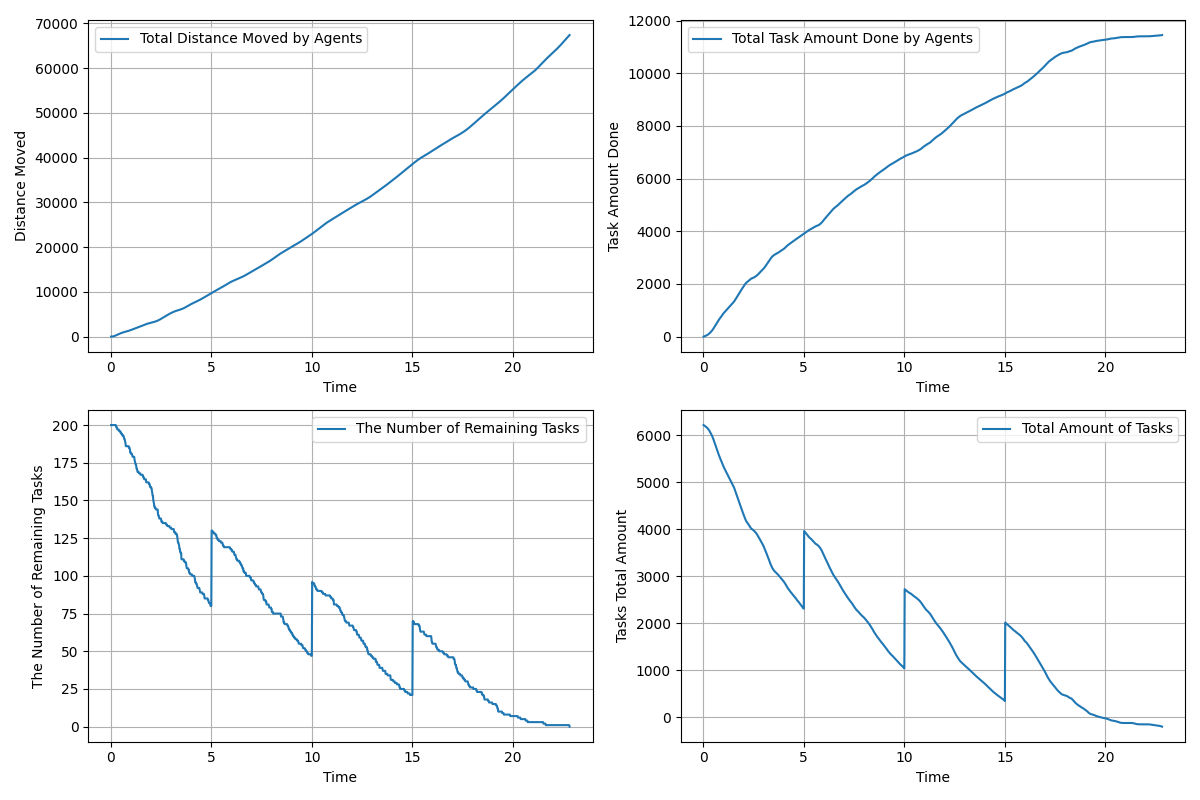

The file beside this chart, header and first rows:
time, agents_total_distance_moved, agents_total_task_amount_done, remaining_tasks, tasks_total_amount_left
0.01667, 3.0, 0.0, 200, 6214
0.03333, 6.363, 7.0, 200, 6207
0.05, 12.19, 10.0, 200, 6204
0.06667, 20.13, 15.0, 200, 6199
0.08333, 30.6, 21.0, 200, 6193
0.1, 43.4, 27.0, 200, 6187
0.1167, 58.16, 33.0, 200, 6181
0.1333, 75.37, 37.0, 200, 6177
0.15, 95.09, 42.0, 200, 6172
0.1667, 117.1, 48.0, 200, 6166
0.1833, 141.6, 53.0, 200, 6161
0.2, 168.6, 60.0, 200, 6154
0.2167, 197.9, 69.0, 200, 6145
0.2333, 229.4, 78.0, 200, 6136
0.25, 262.4, 87.0, 200, 6127
0.2667, 296.7, 96.0, 199, 6118
0.2833, 331.8, 106.0, 199, 6108
0.3, 367.5, 117.0, 198, 6097
0.3167, 403.4, 130.0, 198, 6084
0.3333, 439.3, 143.0, 197, 6071
0.35, 475.4, 156.0, 197, 6058
0.3667, 511.1, 168.0, 197, 6046
0.3833, 546.3, 181.0, 197, 6033
0.4, 580.9, 194.0, 197, 6020
0.4167, 614.8, 210.0, 196, 6004
0.4333, 647.8, 225.0, 196, 5989
0.45, 679.8, 242.0, 196, 5972
0.4667, 710.8, 260.0, 196, 5954
0.4833, 740.8, 278.0, 195, 5936
0.5, 770, 297.0, 195, 5917
0.5167, 798.2, 316.0, 195, 5898
0.5333, 825.5, 337.0, 194, 5877
0.55, 851.9, 359.0, 194, 5855
0.5667, 877.2, 381.0, 194, 5833
0.5833, 901.6, 403.0, 193, 5811
0.6, 925, 425.0, 193, 5789
0.6167, 947.6, 447.0, 193, 5767
0.6333, 969.5, 469.0, 193, 5745
0.65, 990.7, 491.0, 192, 5723
0.6667, 1012, 512.0, 191, 5702
0.6833, 1032, 532.0, 191, 5682
0.7, 1052, 552.0, 190, 5662
0.7167, 1073, 572.0, 189, 5642
0.7333, 1093, 592.0, 188, 5622
0.75, 1114, 611.0, 186, 5603
0.7667, 1134, 628.0, 186, 5586
0.7833, 1155, 646.0, 186, 5568
0.8, 1177, 664.0, 186, 5550
0.8167, 1198, 682.0, 186, 5532
0.8333, 1221, 701.0, 186, 5513
0.85, 1243, 720.0, 186, 5494
0.8667, 1267, 739.0, 186, 5475
0.8833, 1290, 758.0, 186, 5456
0.9, 1315, 777.0, 185, 5437
0.9167, 1339, 795.0, 185, 5419
0.9333, 1365, 813.0, 185, 5401
0.95, 1391, 831.0, 184, 5383
0.9667, 1417, 848.0, 182, 5366
0.9833, 1444, 864.0, 182, 5350
1, 1471, 878.0, 181, 5336
... 1,309 more rows
